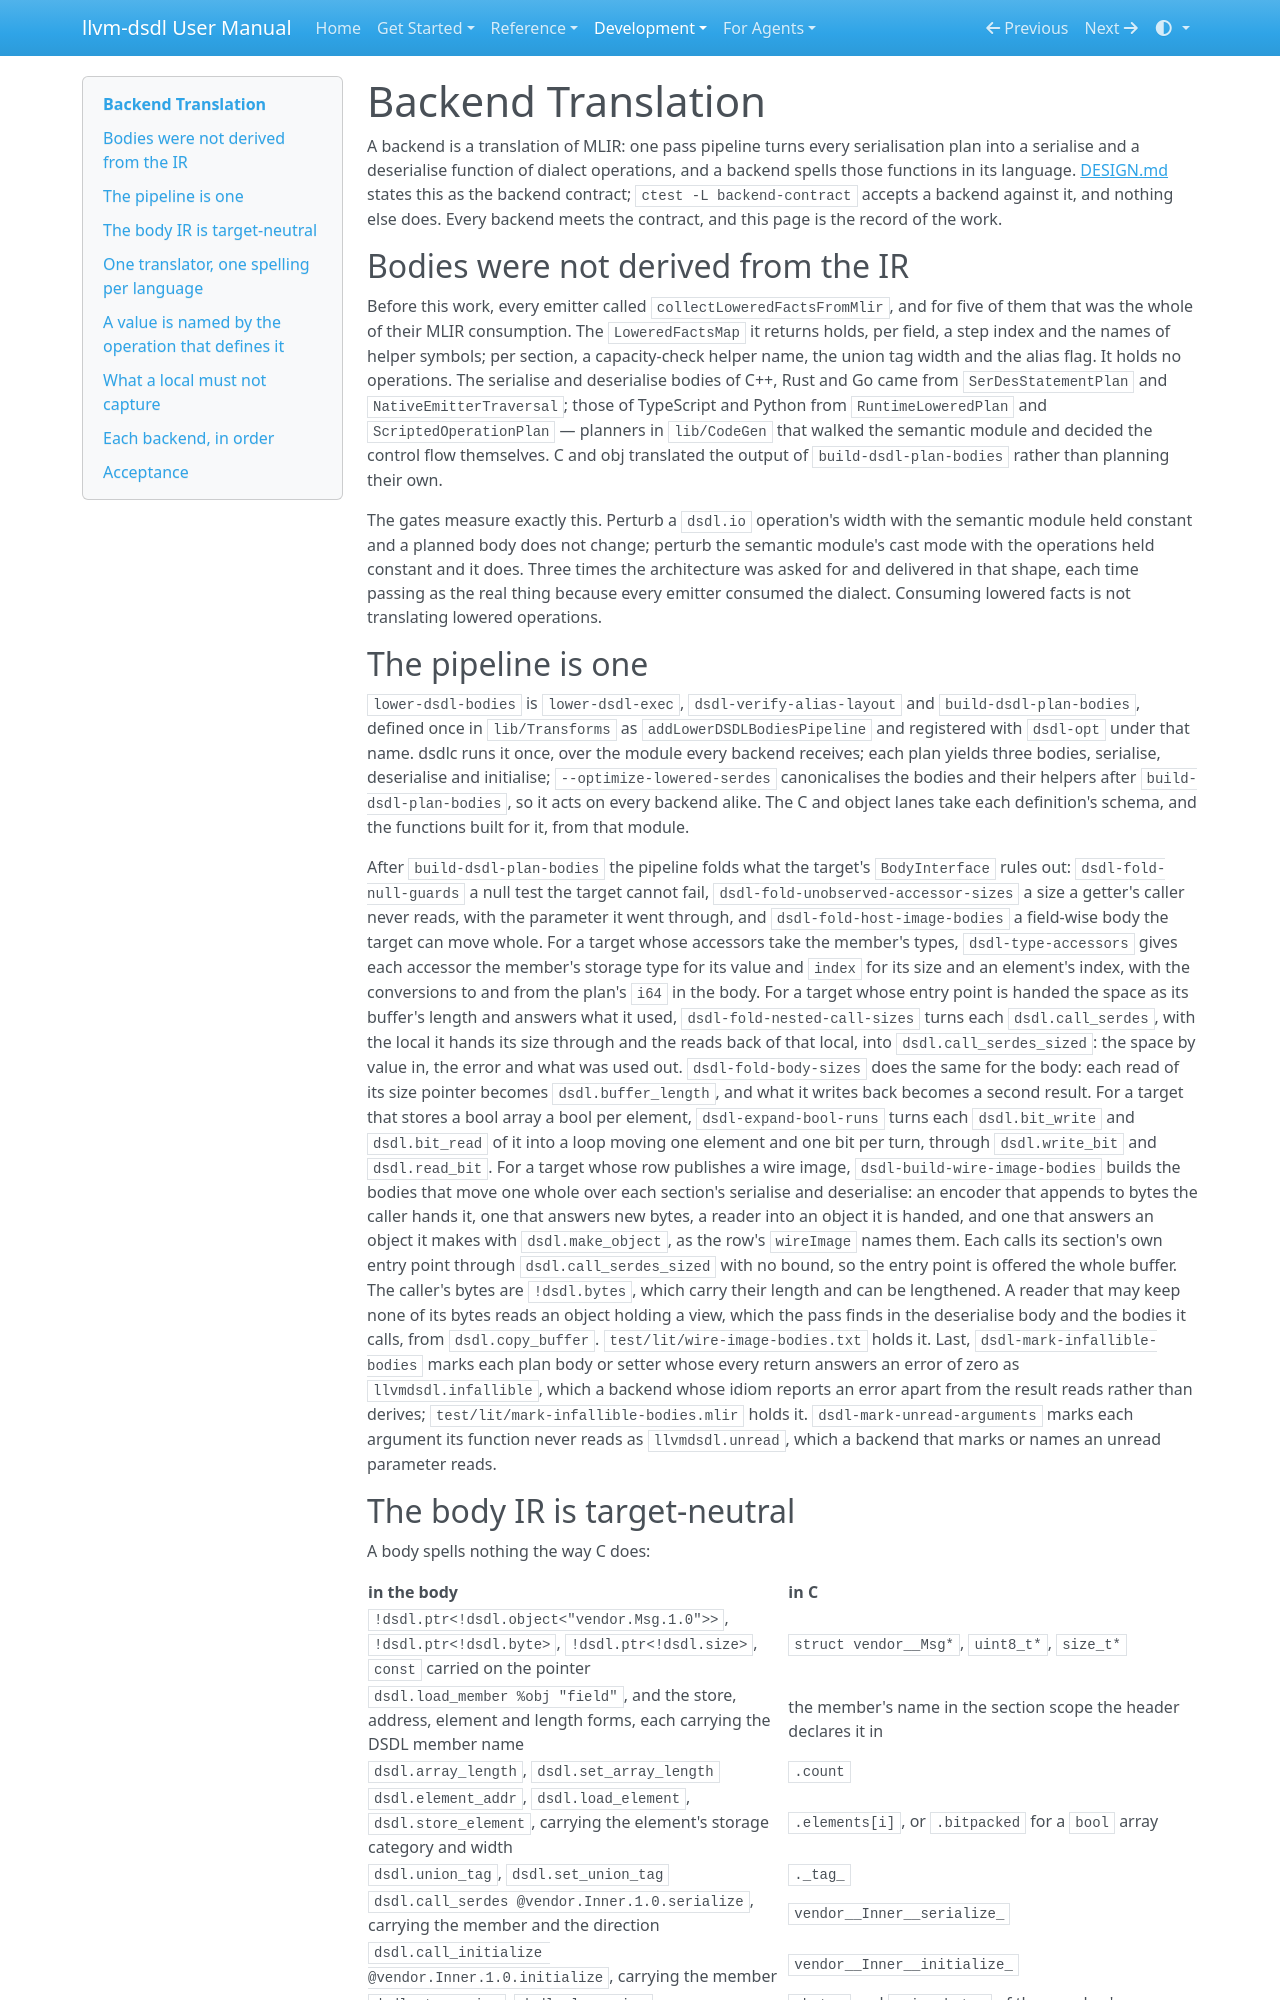

repository: OpenCyphal-Garage/llvm-dsdl · page: development/backend-translation/index.html · generator: mkdocs

# Backend Translation

A backend is a translation of MLIR: one pass pipeline turns every serialisation plan into a
serialise and a deserialise function of dialect operations, and a backend spells those functions
in its language. [DESIGN.md](https://github.com/OpenCyphal-Garage/llvm-dsdl/blob/main/DESIGN.md)
states this as the backend contract; `ctest -L backend-contract` accepts a backend against it, and
nothing else does. Every backend meets the contract, and this page is the record of the work.

## Bodies were not derived from the IR

Before this work, every emitter called `collectLoweredFactsFromMlir`, and for five of them that
was the whole of their MLIR consumption. The `LoweredFactsMap` it returns holds, per field, a step
index and the names of helper symbols; per section, a capacity-check helper name, the union tag
width and the alias flag. It holds no operations. The serialise and deserialise bodies of C++,
Rust and Go came from `SerDesStatementPlan` and `NativeEmitterTraversal`; those of TypeScript and
Python from `RuntimeLoweredPlan` and `ScriptedOperationPlan` — planners in `lib/CodeGen` that
walked the semantic module and decided the control flow themselves. C and obj translated the
output of `build-dsdl-plan-bodies` rather than planning their own.

The gates measure exactly this. Perturb a `dsdl.io` operation's width with the semantic module
held constant and a planned body does not change; perturb the semantic module's cast mode with
the operations held constant and it does. Three times the architecture was asked for and
delivered in that shape, each time passing as the real thing because every emitter consumed the
dialect. Consuming lowered facts is not translating lowered operations.

## The pipeline is one

`lower-dsdl-bodies` is `lower-dsdl-exec`, `dsdl-verify-alias-layout` and
`build-dsdl-plan-bodies`, defined once in `lib/Transforms` as `addLowerDSDLBodiesPipeline` and
registered with `dsdl-opt` under that name. dsdlc runs it once, over the module every backend
receives; each plan yields three bodies, serialise, deserialise and initialise; `--optimize-lowered-serdes` canonicalises the bodies and their helpers after
`build-dsdl-plan-bodies`, so it acts on every backend alike. The C and object lanes take each definition's schema, and the functions built for it, from that
module.

After `build-dsdl-plan-bodies` the pipeline folds what the target's `BodyInterface` rules out:
`dsdl-fold-null-guards` a null test the target cannot fail, `dsdl-fold-unobserved-accessor-sizes`
a size a getter's caller never reads, with the parameter it went through, and
`dsdl-fold-host-image-bodies` a field-wise body the target can move whole. For a target whose
accessors take the member's types, `dsdl-type-accessors` gives each accessor the member's storage
type for its value and `index` for its size and an element's index, with the conversions to and
from the plan's `i64` in the body. For a target whose entry
point is handed the space as its buffer's length and answers what it used,
`dsdl-fold-nested-call-sizes` turns each `dsdl.call_serdes`, with the local it hands its size
through and the reads back of that local, into `dsdl.call_serdes_sized`: the space by value in, the
error and what was used out. `dsdl-fold-body-sizes` does the same for the body: each read of its
size pointer becomes `dsdl.buffer_length`, and what it writes back becomes a second result. For a
target that stores a bool array a bool per element, `dsdl-expand-bool-runs` turns each
`dsdl.bit_write` and `dsdl.bit_read` of it into a loop moving one element and one bit per turn,
through `dsdl.write_bit` and `dsdl.read_bit`. For a target whose row publishes a wire image,
`dsdl-build-wire-image-bodies` builds the bodies that move one whole over each section's serialise
and deserialise: an encoder that appends to bytes the caller hands it, one that answers new bytes,
a reader into an object it is handed, and one that answers an object it makes with
`dsdl.make_object`, as the row's `wireImage` names them. Each calls its section's own entry point through
`dsdl.call_serdes_sized` with no bound, so the entry point is offered the whole buffer. The caller's
bytes are `!dsdl.bytes`, which carry their length and can be lengthened. A reader that may keep
none of its bytes reads an object holding a view, which the pass finds in the deserialise body and
the bodies it calls, from `dsdl.copy_buffer`. `test/lit/wire-image-bodies.txt` holds it.
Last, `dsdl-mark-infallible-bodies` marks each plan body or setter whose every return answers an
error of zero as `llvmdsdl.infallible`, which a backend whose idiom reports an error apart from the result reads
rather than derives; `test/lit/mark-infallible-bodies.mlir` holds it. `dsdl-mark-unread-arguments`
marks each argument its function never reads as `llvmdsdl.unread`, which a backend that marks or
names an unread parameter reads.

## The body IR is target-neutral

A body spells nothing the way C does:

| in the body | in C |
|---|---|
| `!dsdl.ptr<!dsdl.object<"vendor.Msg.1.0">>`, `!dsdl.ptr<!dsdl.byte>`, `!dsdl.ptr<!dsdl.size>`, `const` carried on the pointer | `struct vendor__Msg*`, `uint8_t*`, `size_t*` |
| `dsdl.load_member %obj "field"`, and the store, address, element and length forms, each carrying the DSDL member name | the member's name in the section scope the header declares it in |
| `dsdl.array_length`, `dsdl.set_array_length` | `.count` |
| `dsdl.element_addr`, `dsdl.load_element`, `dsdl.store_element`, carrying the element's storage category and width | `.elements[i]`, or `.bitpacked` for a `bool` array |
| `dsdl.union_tag`, `dsdl.set_union_tag` | `._tag_` |
| `dsdl.call_serdes @vendor.Inner.1.0.serialize`, carrying the member and the direction | `vendor__Inner__serialize_` |
| `dsdl.call_initialize @vendor.Inner.1.0.initialize`, carrying the member | `vendor__Inner__initialize_` |
| `dsdl.store_view`, `dsdl.clear_view`, `dsdl.load_view`, carrying the member held as a view and, in an array of views, the element's index | `.bytes` and `.size_bytes` of the member's `dsdl_runtime_view_t`, or of the element's; `dsdl_runtime_clear_views` over a fixed array |
| `dsdl.copy_bytes`, carrying the field's width | `dsdl_runtime_copy_bytes` |

`CSpelling` and `convert-dsdl-to-llvm` take the C spelling from the stamped schema when they
run. `test/lit/lower-dsdl-bodies-neutral.txt` holds that a module after
`lower-dsdl-bodies` carries none of it, and the gate fixture has a variable array, a union and a
nested composite, with a row for each.

The union operations are designed against Rust's enum, the object model furthest from a C
struct, and validated on C, where the answer is known.
